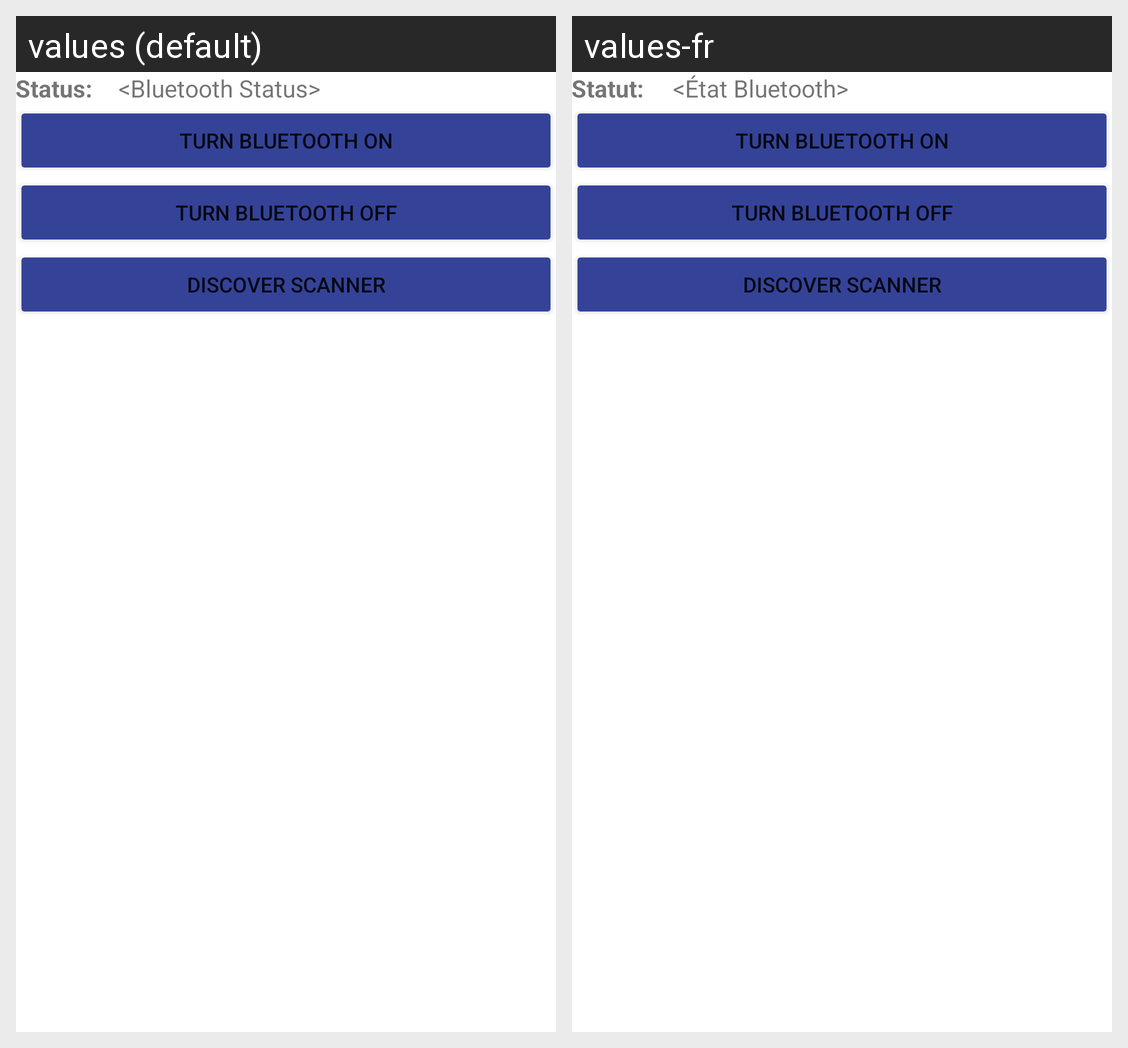

Locale-by-locale string values for the Android screen shown in this grid:
Android screen res/layout/activity_bluetooth.xml rendered under 2 locales, left to right: values (default), values-fr. Device: Nexus 5 (rendered at 1080×1920; each locale shown at half size, 540×960, under a caption strip naming it); theme Theme.GroceryStoreAndroidApplication.
Strings drawn on this screen, with the default value and each locale's value (text and hints the layout hard-codes, and strings that could not be matched under every locale, appear in the picture but are not listed):

status
  values: Status:
  values-fr: Statut:

lt_bluetooth_status
  values: <Bluetooth Status>
  values-fr: <État Bluetooth>
